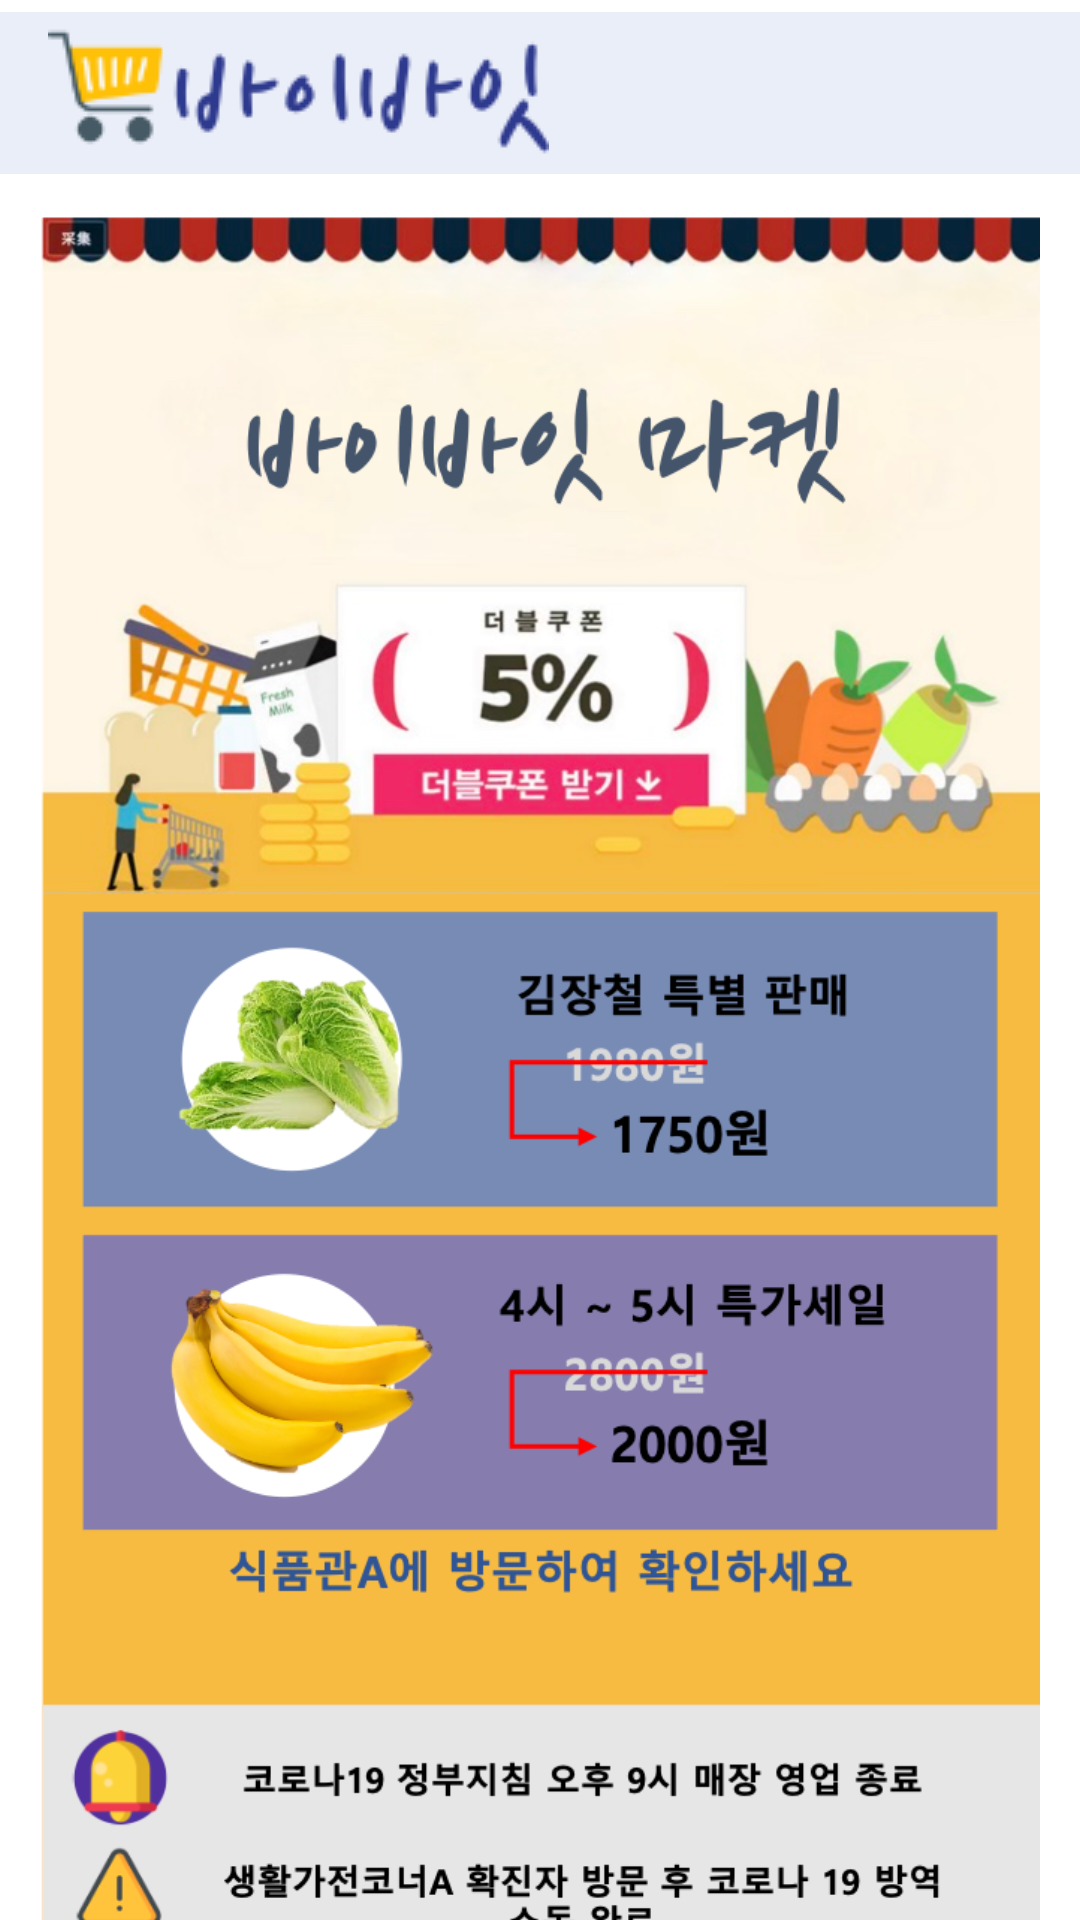

Reconstruct the res/layout file that produces this screen, plus the resources it refers to.
<!-- AndroidManifest.xml: application theme Theme.DBD -->
<!-- res/layout/activity_notice.xml -->
<?xml version="1.0" encoding="utf-8"?>
<LinearLayout xmlns:android="http://schemas.android.com/apk/res/android"
    xmlns:app="http://schemas.android.com/apk/res-auto"
    xmlns:tools="http://schemas.android.com/tools"
    android:layout_width="match_parent"
    android:layout_height="match_parent"
    android:orientation="vertical"
    tools:context=".NoticeActivity">

    <RelativeLayout
        android:layout_width="match_parent"
        android:layout_height="wrap_content">

        <ImageView
            android:layout_width="wrap_content"
            android:layout_height="wrap_content"
            android:src="@drawable/background"/>

        <ImageView
            android:layout_width="wrap_content"
            android:layout_height="wrap_content"
            android:src="@drawable/name"
            android:layout_marginLeft="16dp"
            android:layout_marginTop="3dp"/>

    </RelativeLayout>

    <LinearLayout
        android:layout_width="match_parent"
        android:layout_height="wrap_content">

        <ImageView
            android:layout_width="match_parent"
            android:layout_height="590dp"
            android:layout_marginTop="10dp"
            android:src="@drawable/img_notice"/>

    </LinearLayout>





    <LinearLayout
        android:layout_width="match_parent"
        android:layout_height="match_parent"
        android:layout_marginBottom="1dp"
        android:gravity="bottom">

        <LinearLayout
            android:layout_width="match_parent"
            android:layout_height="wrap_content"
            android:orientation="horizontal"
            android:background="#5c5c5c">

            <RelativeLayout
                android:layout_width="wrap_content"
                android:layout_height="wrap_content">

                <ImageView
                    android:id="@+id/iv_Map"
                    android:layout_width="wrap_content"
                    android:layout_height="wrap_content"
                    android:layout_centerInParent="true"
                    android:src="@drawable/map"/>

            </RelativeLayout>

            <RelativeLayout
                android:layout_width="wrap_content"
                android:layout_height="wrap_content">


                <ImageView
                    android:id="@+id/iv_Home"
                    android:layout_width="wrap_content"
                    android:layout_height="wrap_content"
                    android:layout_marginLeft="4dp"
                    android:src="@drawable/home"/>

            </RelativeLayout>

            <RelativeLayout
                android:layout_width="wrap_content"
                android:layout_height="wrap_content"
                android:layout_marginLeft="4dp">

                <ImageView
                    android:layout_width="wrap_content"
                    android:layout_height="wrap_content"
                    android:src="@drawable/menu"/>


                <ImageView
                    android:layout_width="wrap_content"
                    android:layout_height="wrap_content"
                    android:layout_centerInParent="true"
                    android:src="@drawable/notice_choice"/>

            </RelativeLayout>

        </LinearLayout>

    </LinearLayout>

</LinearLayout>
<!-- resources referenced by this layout -->
<resources>
  <!-- drawable background: png bitmap (drawable, 743 bytes) -->
  <!-- drawable home: png bitmap (drawable, 1044 bytes) -->
  <!-- drawable img_notice: png bitmap (drawable, 394947 bytes) -->
  <!-- drawable map: png bitmap (drawable, 1285 bytes) -->
  <!-- drawable menu: png bitmap (drawable, 395 bytes) -->
  <!-- drawable name: png bitmap (drawable, 5884 bytes) -->
  <!-- drawable notice_choice: png bitmap (drawable, 1190 bytes) -->
  <style name="Theme.DBD" parent="Theme.MaterialComponents.DayNight.DarkActionBar">
          
          <item name="colorPrimary">@color/purple_500</item>
          <item name="colorPrimaryVariant">#000</item>
          <item name="colorOnPrimary">@color/white</item>
          
          <item name="colorSecondary">@color/teal_200</item>
          <item name="colorSecondaryVariant">@color/teal_700</item>
          <item name="colorOnSecondary">@color/black</item>
          
          <item name="android:statusBarColor" tools:targetApi="l">?attr/colorPrimaryVariant</item>
          
  
          
          <item name="windowActionBar">false</item>
          <item name="windowNoTitle">true</item>
      </style>
  <!-- not gathered from this repository: default colours our renderer supplied (Android Studio template values) -->
  <color name="purple_500">#FF6200EE</color>
  <color name="teal_200">#FF03DAC5</color>
  <color name="teal_700">#FF018786</color>
  <color name="black">#FF000000</color>
  <color name="white">#FFFFFFFF</color>
</resources>
